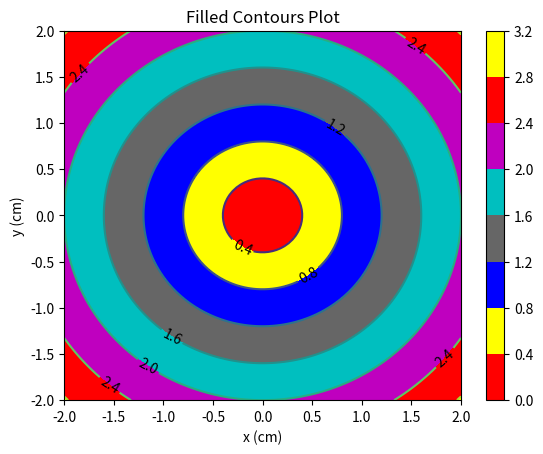

Write Python code to recreate this figure.
import numpy as np
import matplotlib.pyplot as plot

xlist = np.linspace(-2.0, 2.0, 100)
ylist = np.linspace(-2.0, 2.0, 100)
X, Y = np.meshgrid(xlist, ylist)
Z = np.sqrt(X**2 + Y**2)

plot.figure()

contour = plot.contour(X, Y, Z)
plot.clabel(contour, colors = 'k', fmt = '%2.1f', fontsize=10)
c = ('red', 'yellow', 'blue', '0.4', 'c', 'm')
contour_filled = plot.contourf(X, Y, Z, colors=c)
plot.colorbar(contour_filled)

plot.title('Filled Contours Plot')
plot.xlabel('x (cm)')
plot.ylabel('y (cm)')
plot.show()